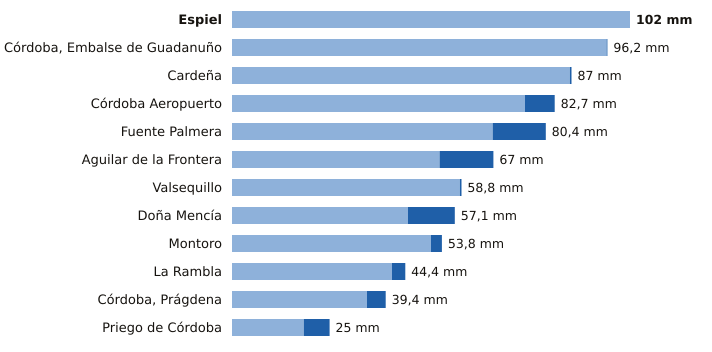

The file beside this chart, header and first rows:
estacion, provincia, indicativo, mm_6_dias_anteriores, mm_hoy, mm_7_dias, horas_de_hoy
Espiel, Córdoba, 5459X, 102.0, 0.0, 102.0, 19
Córdoba, Embalse de Guadanuño, Córdoba, 5394X, 96.0, 0.2, 96.2, 20
Cardeña, Córdoba, 5346X, 86.6, 0.4, 87.0, 19
Córdoba Aeropuerto, Córdoba, 5402, 75.1, 7.6, 82.7, 20
Fuente Palmera, Córdoba, 5470, 66.8, 13.6, 80.4, 19
Aguilar de la Frontera, Córdoba, 5624X, 53.2, 13.8, 67.0, 19
Valsequillo, Córdoba, 4263X, 58.4, 0.4, 58.8, 19
Doña Mencía, Córdoba, 5427X, 45.1, 12.0, 57.1, 20
Montoro, Córdoba, 5361X, 51.0, 2.8, 53.8, 19
La Rambla, Córdoba, 5625X, 41.0, 3.4, 44.4, 19
Córdoba, Prágdena, Córdoba, 5429X, 34.6, 4.8, 39.4, 20
Priego de Córdoba, Córdoba, 5412X, 18.4, 6.6, 25.0, 20
